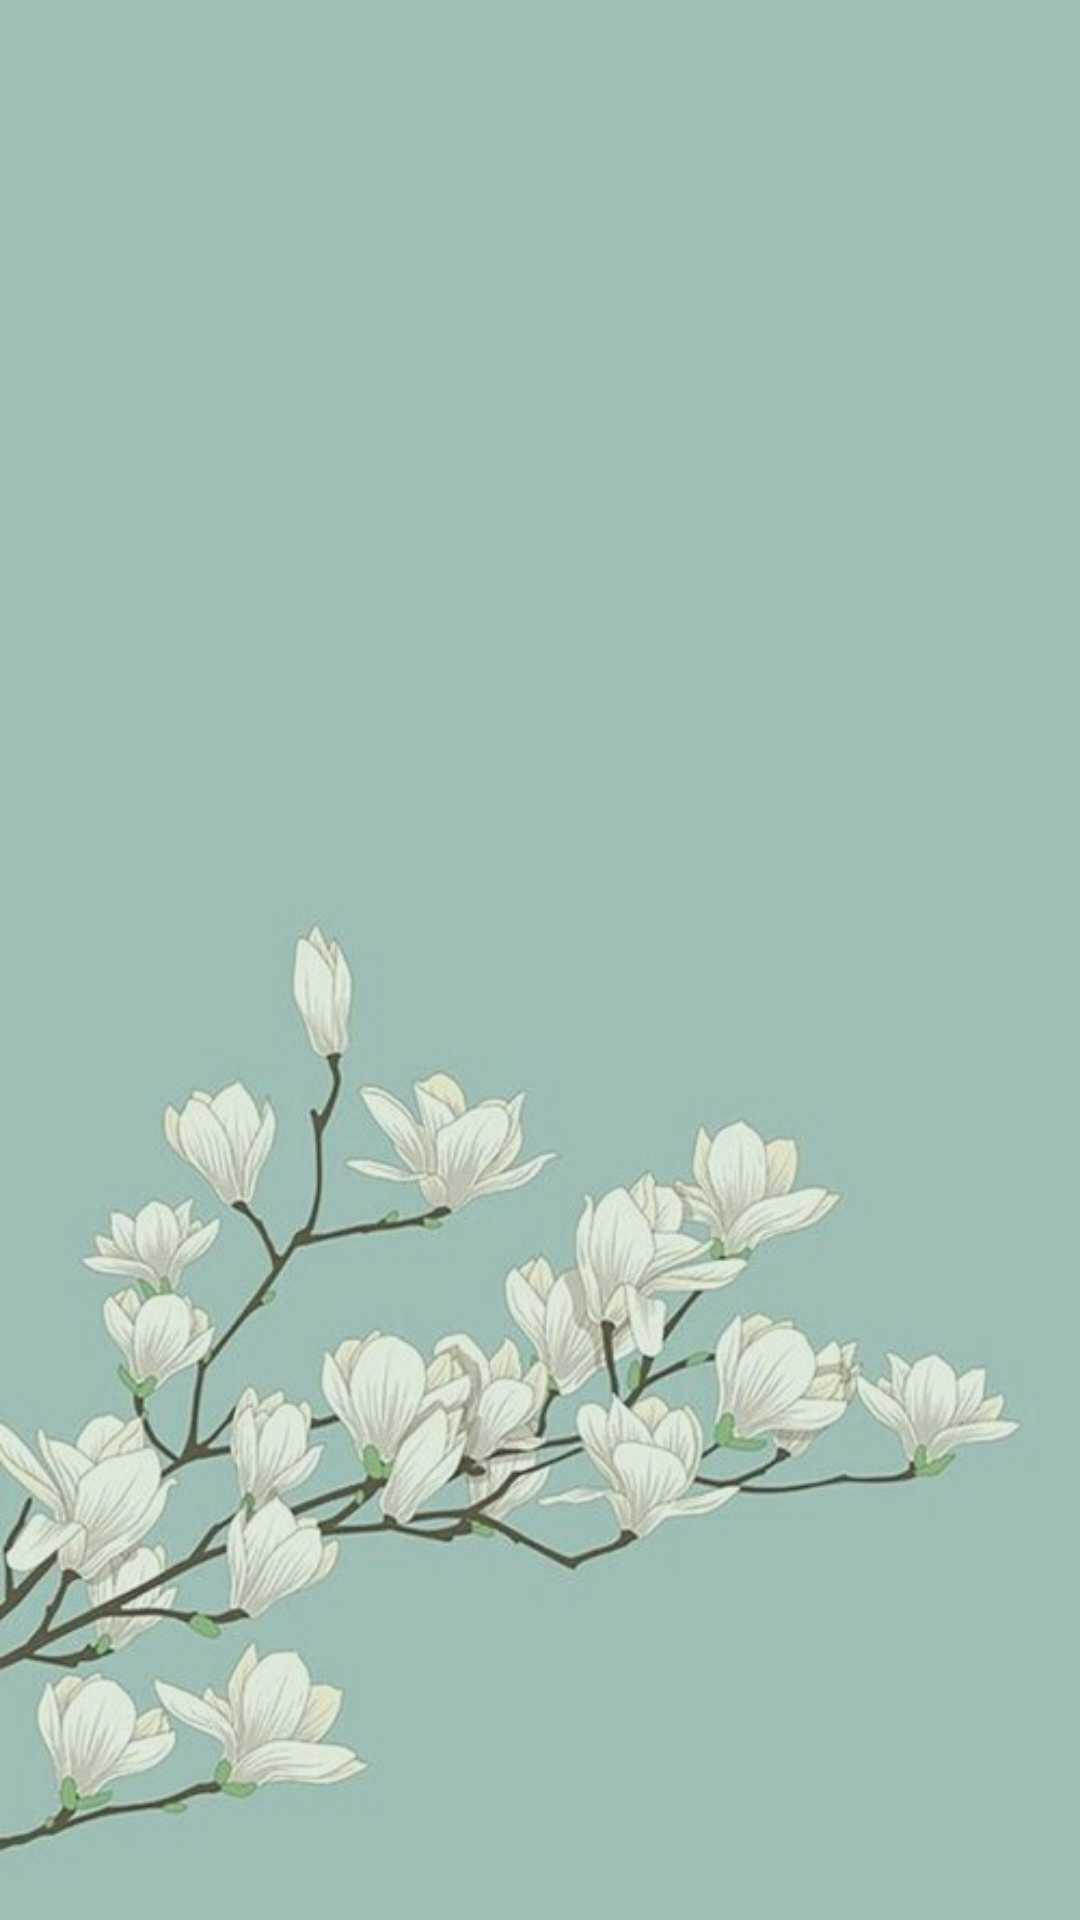

This screen was rendered from an Android layout file. Write that file and the resources it references.
<!-- AndroidManifest.xml: application theme Theme.HACKTHENORTH -->
<!-- res/layout/quote_page.xml -->
<?xml version="1.0" encoding="utf-8"?>
<androidx.appcompat.widget.LinearLayoutCompat xmlns:android="http://schemas.android.com/apk/res/android"
    android:layout_width="match_parent"
    android:layout_height="match_parent"
    android:gravity="center"
    android:background="@drawable/flowers"
    android:orientation="vertical">

    <TextView
        android:id="@+id/quote"
        android:layout_width="310dp"
        android:layout_height="wrap_content"
        android:layout_marginTop="-170dp"
        android:fontFamily="cursive"
        android:gravity="center"
        android:textColor="@color/black"
        android:textSize="30dp" />

</androidx.appcompat.widget.LinearLayoutCompat>
<!-- resources referenced by this layout -->
<resources>
  <!-- drawable flowers: png bitmap (drawable-v24, 213085 bytes) -->
  <style name="Theme.HACKTHENORTH" parent="Theme.MaterialComponents.DayNight.DarkActionBar">
          
          <item name="colorPrimary">@color/purple_500</item>
          <item name="colorPrimaryVariant">@color/purple_700</item>
          <item name="colorOnPrimary">@color/white</item>
          
          <item name="colorSecondary">@color/teal_200</item>
          <item name="colorSecondaryVariant">@color/teal_700</item>
          <item name="colorOnSecondary">@color/black</item>
          
          <item name="android:statusBarColor" tools:targetApi="l">?attr/colorPrimaryVariant</item>
          
      </style>
  <!-- not gathered from this repository: default colours our renderer supplied (Android Studio template values) -->
  <color name="purple_500">#FF6200EE</color>
  <color name="purple_700">#FF3700B3</color>
  <color name="teal_200">#FF03DAC5</color>
  <color name="teal_700">#FF018786</color>
  <color name="black">#FF000000</color>
  <color name="white">#FFFFFFFF</color>
</resources>
